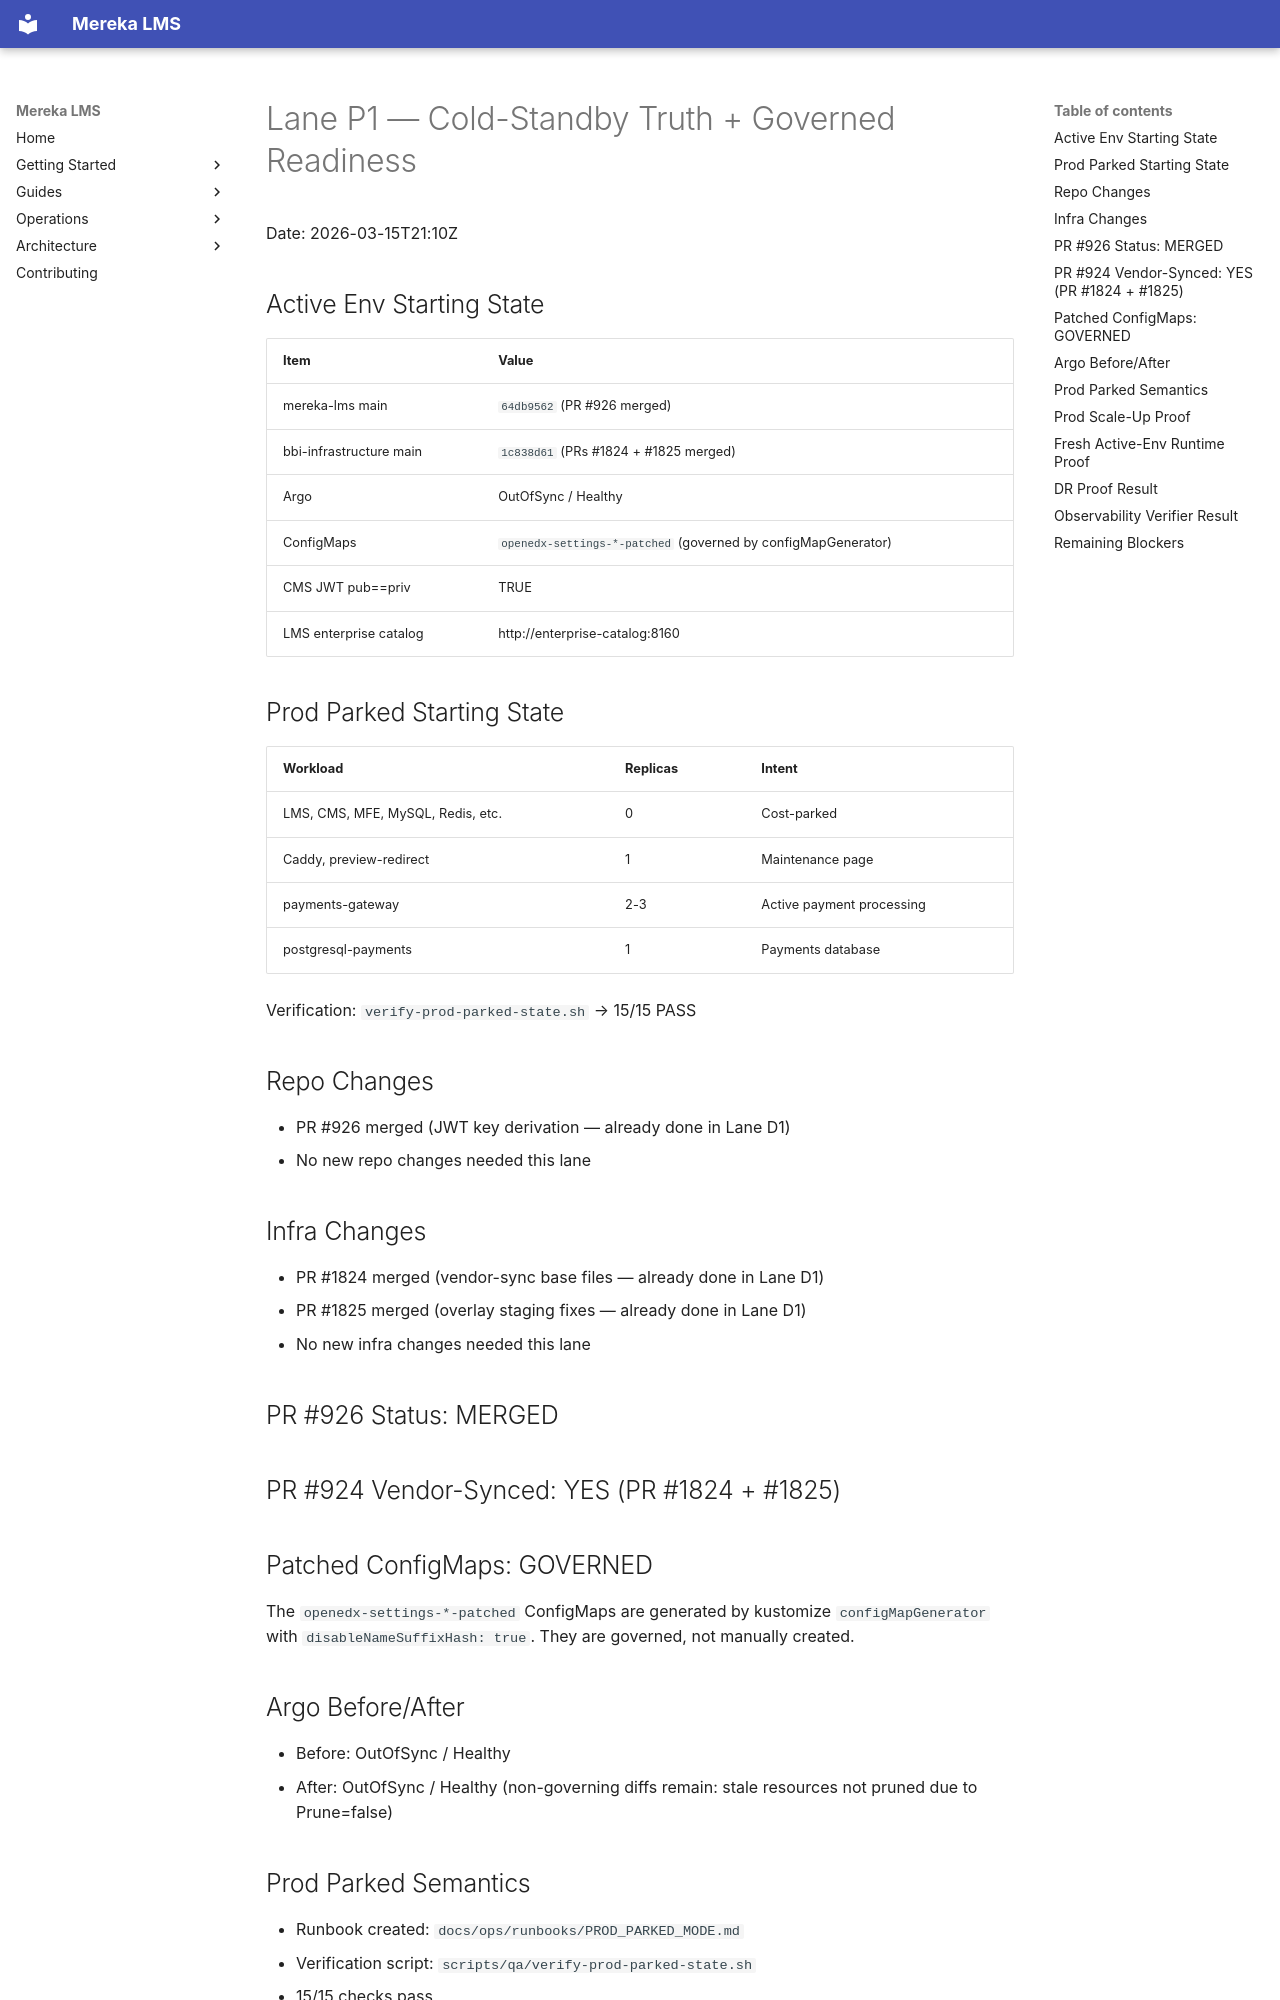

repository: lifeofgurpreet/mereka-lms-prototype · page: archive/LANE-P1-COLD-STANDBY-CLOSURE/index.html · generator: mkdocs

# Lane P1 — Cold-Standby Truth + Governed Readiness

Date: 2026-03-15T21:10Z

## Active Env Starting State

| Item | Value |
|------|-------|
| mereka-lms main | `64db9562` (PR #926 merged) |
| bbi-infrastructure main | `1c838d61` (PRs #1824 + #1825 merged) |
| Argo | OutOfSync / Healthy |
| ConfigMaps | `openedx-settings-*-patched` (governed by configMapGenerator) |
| CMS JWT pub==priv | TRUE |
| LMS enterprise catalog | http://enterprise-catalog:8160 |

## Prod Parked Starting State

| Workload | Replicas | Intent |
|----------|----------|--------|
| LMS, CMS, MFE, MySQL, Redis, etc. | 0 | Cost-parked |
| Caddy, preview-redirect | 1 | Maintenance page |
| payments-gateway | 2-3 | Active payment processing |
| postgresql-payments | 1 | Payments database |

Verification: `verify-prod-parked-state.sh` → 15/15 PASS

## Repo Changes

- PR #926 merged (JWT key derivation — already done in Lane D1)
- No new repo changes needed this lane

## Infra Changes

- PR #1824 merged (vendor-sync base files — already done in Lane D1)
- PR #1825 merged (overlay staging fixes — already done in Lane D1)
- No new infra changes needed this lane

## PR #926 Status: MERGED

## PR #924 Vendor-Synced: YES (PR #1824 + #1825)

## Patched ConfigMaps: GOVERNED

The `openedx-settings-*-patched` ConfigMaps are generated by
kustomize `configMapGenerator` with `disableNameSuffixHash: true`.
They are governed, not manually created.

## Argo Before/After

- Before: OutOfSync / Healthy
- After: OutOfSync / Healthy (non-governing diffs remain: stale
  resources not pruned due to Prune=false)

## Prod Parked Semantics

- Runbook created: `docs/ops/runbooks/PROD_PARKED_MODE.md`
- Verification script: `scripts/qa/verify-prod-parked-state.sh`
- 15/15 checks pass
